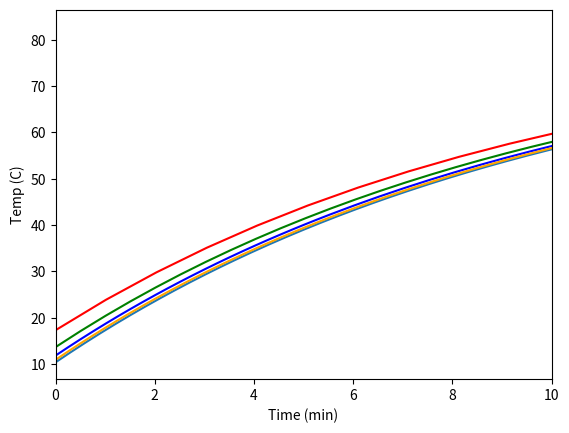

Here is the Python script that generated this plot:
"""
Challenge Problem starts at line 48
"""



"""
This program solves the differential equation

dT/dt = -k(T - Tenv)

which is Newton's Law of Cooling.

T0 = initial temperature of object
T = T(t), the temperature at time t
Tenv = environmental temperature
k = constant
nsteps = number of time steps
dt = step size
"""

import numpy as np
import matplotlib.pyplot as plt

T0 = 10
Tenv = 83
k = 0.1
nsteps = 1200
dt = 0.05
totaltime = dt*nsteps

euler = lambda y, f, dx: y + f*dx  # y is the function y(x), f is dy/dx

xaxis = np.linspace(0,totaltime, nsteps)
yaxis = np.zeros(nsteps)

T = T0
for i in range(0,nsteps):
    T = euler(T, -k*(T - Tenv), dt)
    yaxis[i] = T

plt.plot(xaxis,yaxis)
plt.xlabel("Time (min)")
plt.ylabel("Temp (C)")
plt.show()


"""
Challenge Problem 2.1
"""


dt = 1                   # Initialize time step
deltaT = np.zeros(4)     # Initialize dT vector
Temp10 = np.zeros(4)     # Temperature at t = 10
totaltime = 60
my_color = ['red', 'green', 'blue', 'orange']
for i in range(0,4):
    nsteps = int(totaltime/dt)
    xaxis = np.linspace(0,totaltime,nsteps)
    yaxis = np.zeros(nsteps)
    T = T0
    for j in range(nsteps):
        T = euler(T, -k*(T-Tenv),dt) # euler fxn defined on line 32
        yaxis[j] = T

    plt.plot(xaxis,yaxis,color = my_color[i])
    deltaT[i] = dt
    dt = dt/2

    index = np.abs(xaxis-10).argmin()   # Need the index to find yaxis at t = 10
    Temp10[i] = yaxis[index]
plt.xlabel("Time (min)")
plt.ylabel("Temp (C)")
plt.xlim(0,10)
plt.show()

deltaT    # For the values of delta t,
Temp10    # these are the temperatures at t = 10

